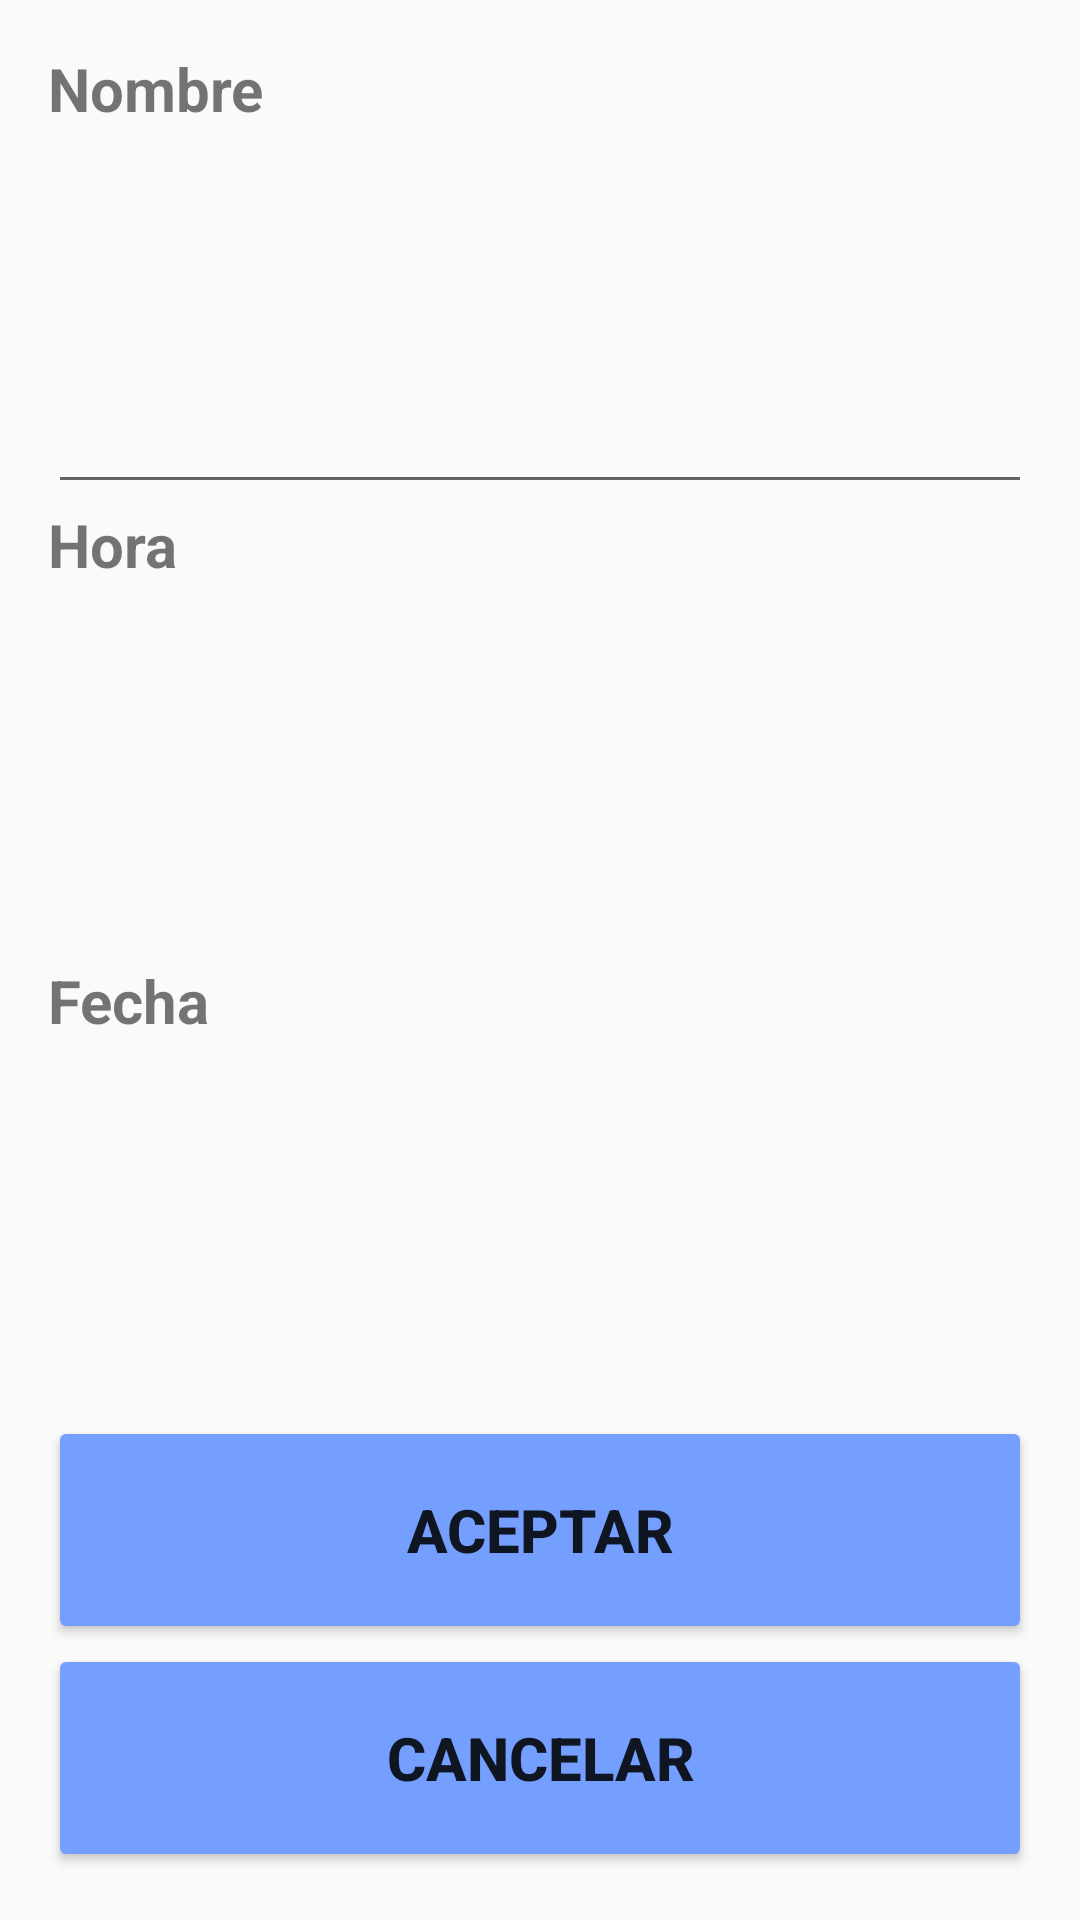

Layout XML and referenced resources for this Android screen:
<!-- AndroidManifest.xml: application theme AppTheme -->
<!-- res/layout/activity_editar_recordatorio.xml -->
<LinearLayout xmlns:android="http://schemas.android.com/apk/res/android"
    xmlns:tools="http://schemas.android.com/tools" android:layout_width="match_parent"
    android:layout_height="match_parent" android:paddingLeft="@dimen/activity_horizontal_margin"
    android:paddingRight="@dimen/activity_horizontal_margin"
    android:paddingTop="@dimen/activity_vertical_margin"
    android:paddingBottom="@dimen/activity_vertical_margin"
    tools:context="com.example.erik.proyectoddi.EditarRecordatorio"
    android:orientation="vertical">
    //Nombre
    <TextView
        android:id="@+id/tvNombreEditInputLabel"
        android:layout_width="wrap_content"
        android:layout_height="0dp"
        android:layout_weight="1"
        android:text="@string/text_nombre"
        android:textSize="20dp"
        android:textStyle="bold" />
    <EditText
        android:id="@+id/tvNombreEditInput"
        android:layout_width="match_parent"
        android:layout_height="0dp"
        android:layout_weight="3"
        android:textSize="20dp"/>

    //hora
    <TextView
        android:id="@+id/tvHoraEditInputLabel"
        android:layout_width="wrap_content"
        android:layout_height="0dp"
        android:layout_weight="1"
        android:text="@string/text_hora"
        android:textSize="20dp"
        android:textStyle="bold" />
    <TextView
        android:id="@+id/tvHoraEditInput"
        android:layout_width="match_parent"
        android:layout_height="0dp"
        android:layout_weight="3"
        android:textSize="20dp"
        android:onClick="showTimePickerDialog"/>

    //fecha
    <TextView
        android:id="@+id/tvDiaEditInputLabel"
        android:layout_width="wrap_content"
        android:layout_height="0dp"
        android:layout_weight="1"
        android:text="@string/text_fecha"
        android:textStyle="bold"
        android:textSize="20dp" />
    <TextView
        android:id="@+id/tvDiaEditInput"
        android:layout_width="match_parent"
        android:layout_height="0dp"
        android:layout_weight="3"
        android:textSize="20dp"
        android:onClick="showDatePickerDialog"/>

    //aceptar
    <Button
        android:layout_width="match_parent"
        android:layout_height="0dp"
        android:layout_weight="2"
        android:text="@string/palabraAceptar"
        android:backgroundTint="#749fff"
        android:textSize="20dp"
        android:textStyle="bold" />

    //cancelar
    <Button
        android:layout_width="match_parent"
        android:layout_height="0dp"
        android:layout_weight="2"
        android:text="@string/palabraCancelar"
        android:backgroundTint="#749fff"
        android:textSize="20dp"
        android:textStyle="bold" />


</LinearLayout>
<!-- resources referenced by this layout -->
<resources>
  <dimen name="activity_horizontal_margin">16dp</dimen>
  <dimen name="activity_vertical_margin">16dp</dimen>
  <string name="palabraAceptar">Aceptar</string>
  <string name="palabraCancelar">Cancelar</string>
  <string name="text_fecha">Fecha</string>
  <string name="text_hora">Hora</string>
  <string name="text_nombre">Nombre</string>
  <style name="AppTheme" parent="Theme.AppCompat.Light">
          
          
          <item name="colorPrimary">@color/material_blue_500</item>
          <item name="colorPrimaryDark">@color/material_blue_700</item>
          <item name="colorAccent">@color/material_green_A200</item>
      </style>
  <color name="material_blue_500" />
  <color name="material_blue_700" />
  <color name="material_green_A200" />
</resources>
